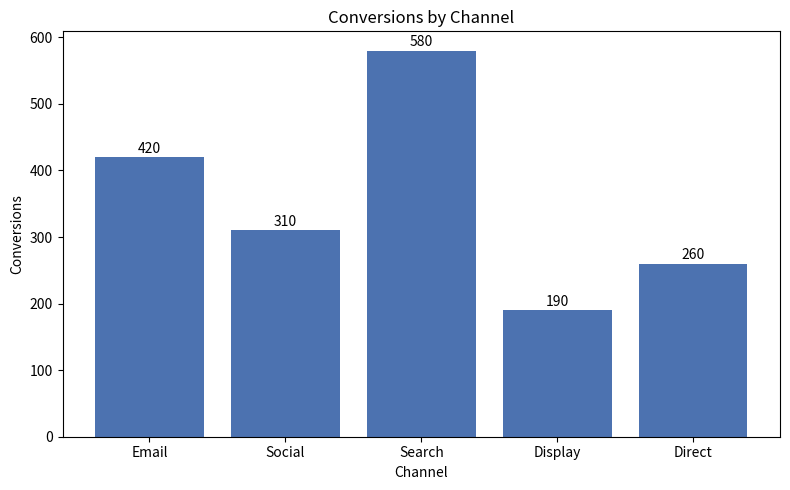

The matplotlib source for this figure:
import matplotlib.pyplot as plt

# Sample data
campaigns = ["Email", "Social", "Search", "Display", "Direct"]
conversions = [420, 310, 580, 190, 260]

fig, ax = plt.subplots(figsize=(8, 5))
bars = ax.bar(campaigns, conversions, color="#4C72B0")

ax.set_title("Conversions by Channel")
ax.set_xlabel("Channel")
ax.set_ylabel("Conversions")

# Optional: label each bar with its value
for bar in bars:
    height = bar.get_height()
    ax.annotate(
        f"{height}",
        xy=(bar.get_x() + bar.get_width() / 2, height),
        xytext=(0, 3),  # 3 points vertical offset
        textcoords="offset points",
        ha="center",
    )

plt.tight_layout()
plt.savefig("bar_chart.png", dpi=150)
plt.show()
